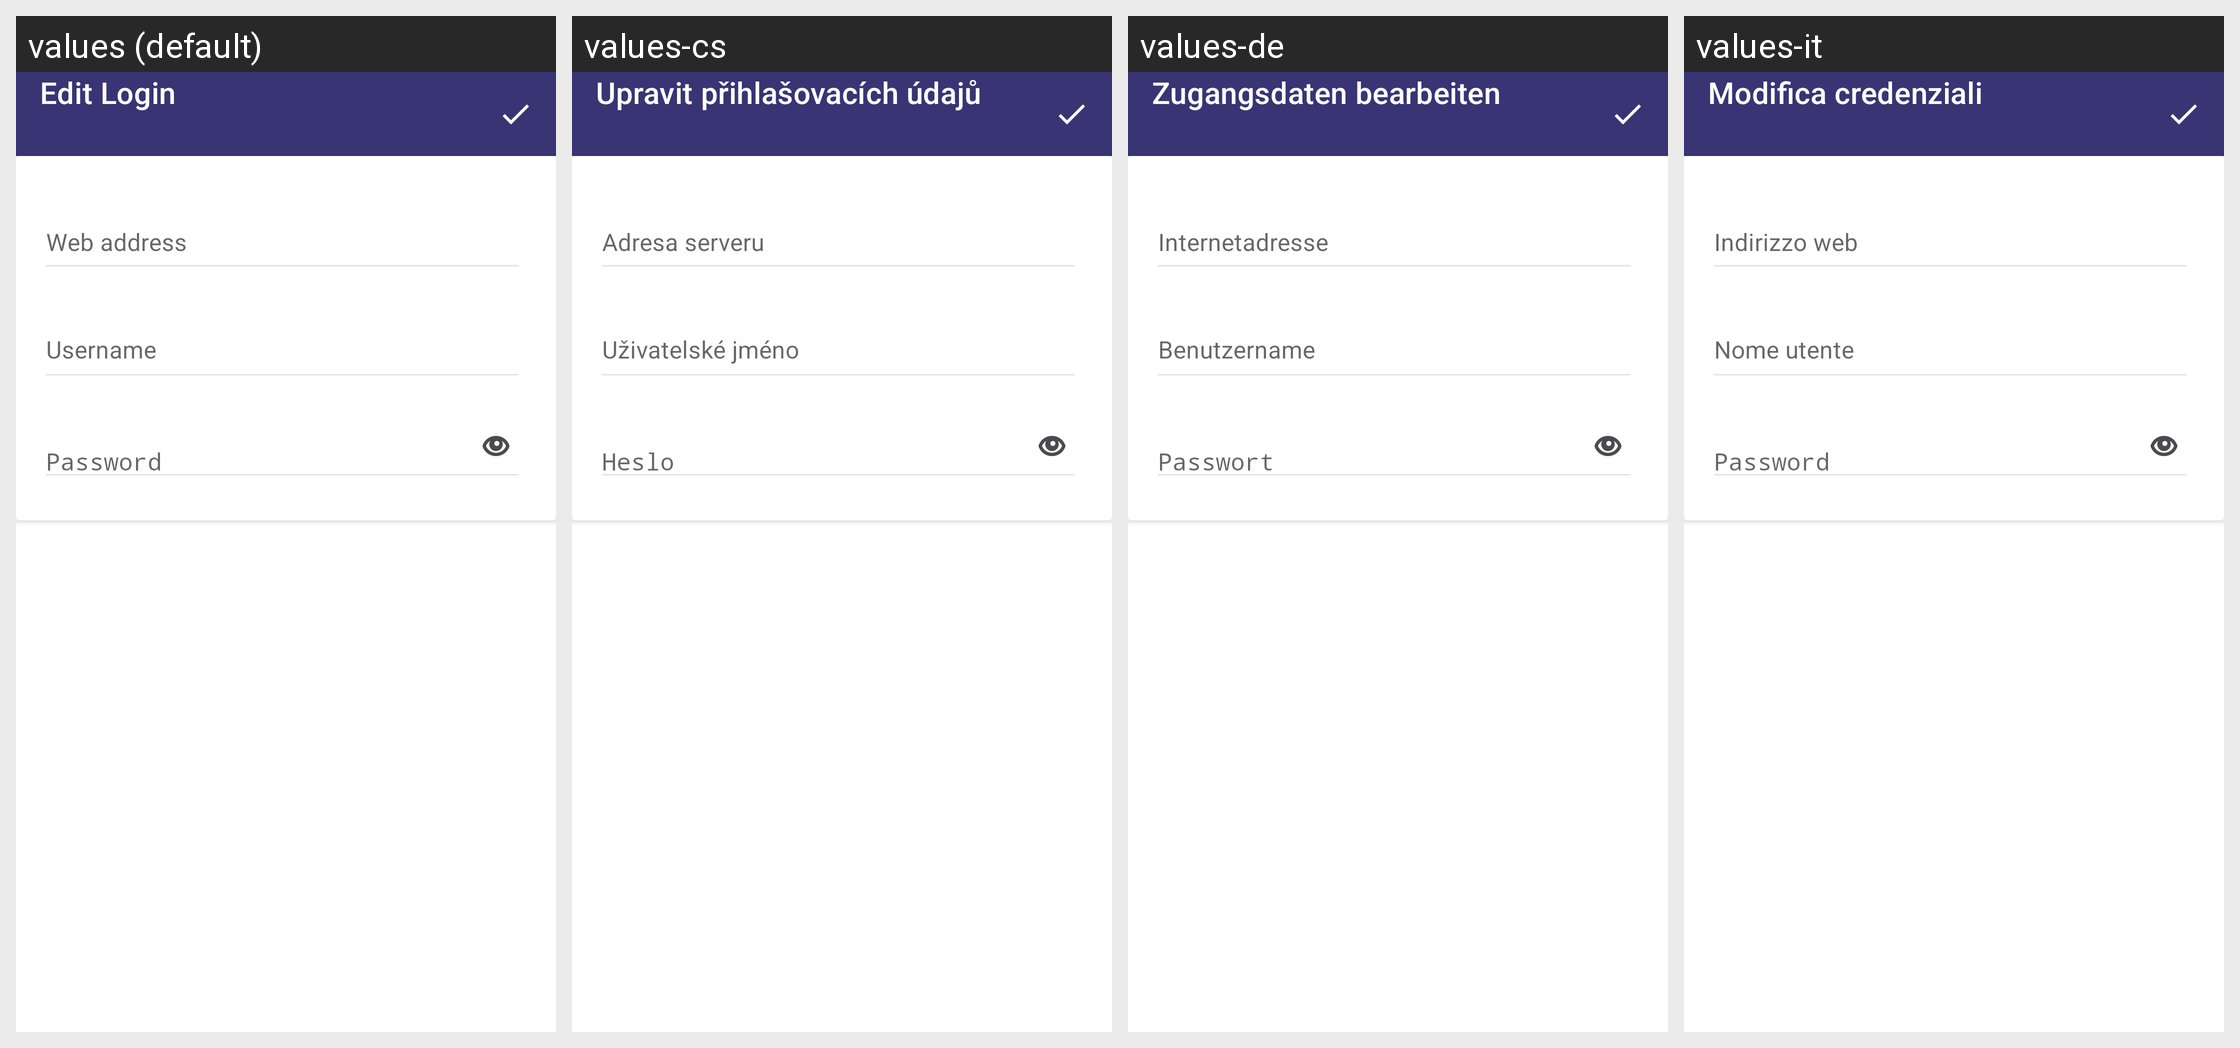

The Android screen above is rendered under several locales of the same app. Produce the string resources it draws, with the default and per-locale values.
Android screen res/layout/fragment_edit.xml rendered under 4 locales, left to right: values (default), values-cs, values-de, values-it. Device: Nexus 5 (rendered at 1080×1920; each locale shown at half size, 540×960, under a caption strip naming it); theme AppTheme.Launcher.
Other locales in the repository, not shown: values-en-rGB, values-es, values-fr, values-ru, values-uk, values-vi, values-zh-rTW.
Strings drawn on this screen, with the default value and each locale's value (text and hints the layout hard-codes, and strings that could not be matched under every locale, appear in the picture but are not listed):

edit_login_title
  values: Edit Login
  values-cs: Upravit přihlašovacích údajů
  values-de: Zugangsdaten bearbeiten
  values-it: Modifica credenziali

hint_hostname
  values: Web address
  values-cs: Adresa serveru
  values-de: Internetadresse
  values-it: Indirizzo web

hint_username
  values: Username
  values-cs: Uživatelské jméno
  values-de: Benutzername
  values-it: Nome utente

hint_password
  values: Password
  values-cs: Heslo
  values-de: Passwort
  values-it: Password
